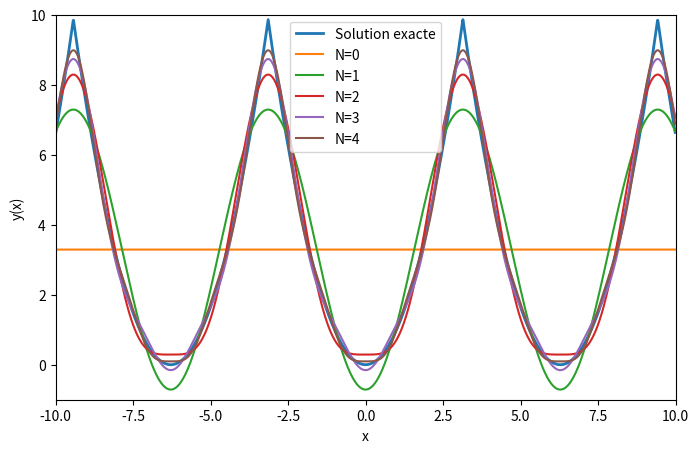

The matplotlib source for this figure:
import argparse

import numpy
import numpy as np

import matplotlib.pyplot as plt


def fourier_x2_series(X: numpy.ndarray, n: int = 2) -> float:
    """Fourier cosine serie with
    a_0 = pi**2/3
    a_k = 4*(-1)**k / k**2
    """

    coefs = np.zeros(n + 1)
    coefs[0] = np.pi**2/3

    for i in range(1, n + 1):
        coefs[i] = 4*(-1)**i / (i ** 2)

    Xp = numpy.zeros((n + 1, X.shape[0]))
    for i in range(0, n + 1):
        Xp[i] = numpy.cos(i*X)

    return coefs.dot(Xp)


def solution(X: np.ndarray) -> np.ndarray:
    return (numpy.mod(X + numpy.pi, 2 * numpy.pi)-numpy.pi)**2


DX = 0.01
WIN = (-10, -1, 10, 10)


if __name__ == '__main__':
    parser = argparse.ArgumentParser()
    parser.add_argument('-s', '--save', help='save instead of show', type=str)

    args = parser.parse_args()

    # PLOT
    fig = plt.figure(figsize=(8, 5))
    ax1 = fig.add_subplot()
    ax1.set_xlim(WIN[0], WIN[2])
    ax1.set_ylim(WIN[1], WIN[3])

    X = np.arange(WIN[0], WIN[2], DX)
    ax1.plot(X, solution(X), label='Solution exacte', linewidth=2)

    for i in range(0, 5):
        ax1.plot(X, fourier_x2_series(X, i), '-', label='N={}'.format(i))

    ax1.legend()
    ax1.set_xlabel('x')
    ax1.set_ylabel('y(x)')

    fig.show()

    # SAVE
    if args.save:
        fig.savefig('{}_fourier.pdf'.format(args.save))
